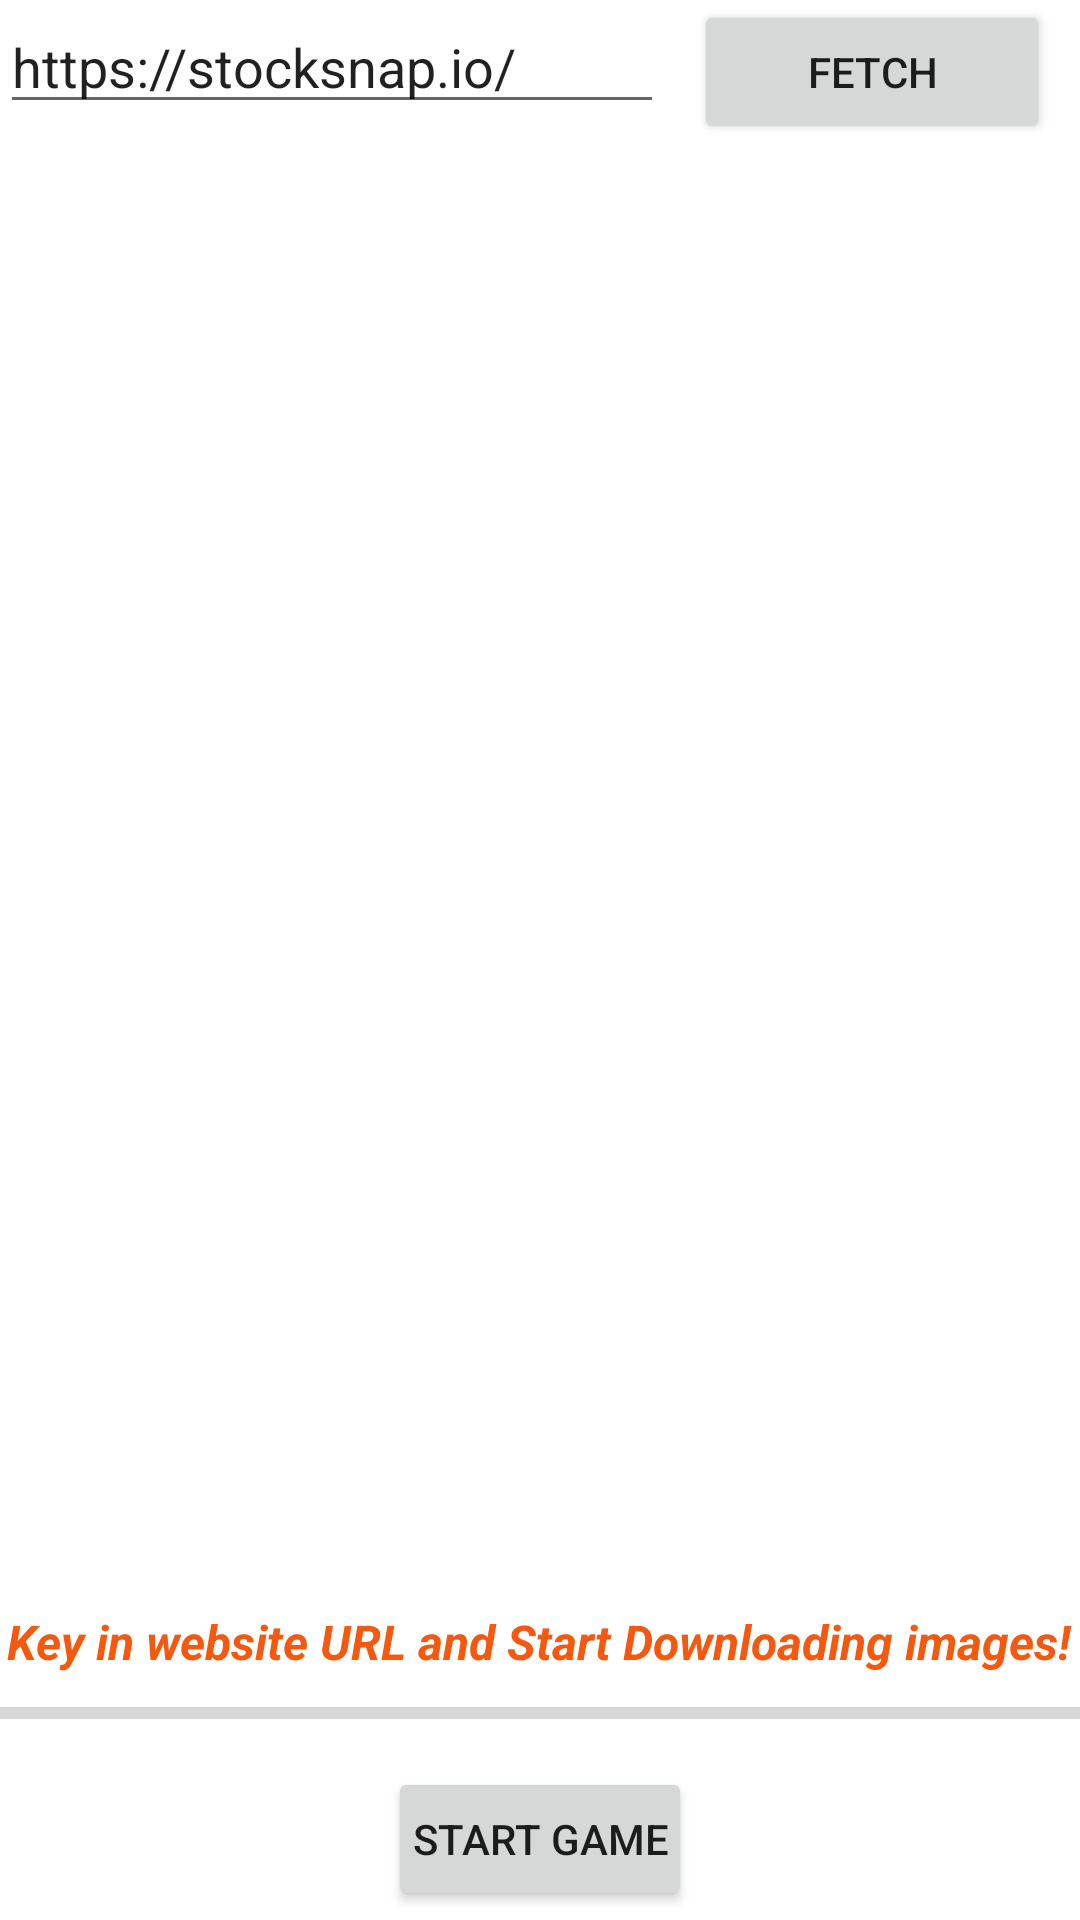

Layout XML and referenced resources for this Android screen:
<!-- AndroidManifest.xml: application theme Theme.GridLayoutSample -->
<!-- res/layout/activity_main.xml -->
<?xml version="1.0" encoding="utf-8"?>
<LinearLayout
    xmlns:android="http://schemas.android.com/apk/res/android"
    android:layout_width="match_parent"
    android:layout_height="match_parent"
    android:orientation="vertical">

    <LinearLayout
        android:layout_width="match_parent"
        android:layout_height="0dp"
        android:layout_weight="1"
        android:orientation="horizontal">

        <EditText
            android:id="@+id/url_input"
            android:layout_width="wrap_content"
            android:layout_height="wrap_content"
            android:text="https://stocksnap.io/"
            android:layout_weight="6"
            />

        <Button
            android:id="@+id/submit_btn"
            android:layout_marginLeft="10dp"
            android:layout_marginRight="10dp"
            android:layout_width="wrap_content"
            android:layout_height="wrap_content"
            android:layout_weight="4"
            android:text="FETCH"/>

    </LinearLayout>
    <GridView
        android:id="@+id/grid_view"
        android:layout_width="match_parent"
        android:layout_height="0dp"
        android:layout_weight="9"
        android:numColumns="4"
        android:stretchMode="columnWidth"
        android:verticalSpacing="5dp"
        android:focusable="true"
        android:clickable="true"
        />

    <LinearLayout
        android:layout_width="match_parent"
        android:layout_height="0dp"
        android:layout_gravity="center"
        android:layout_weight="2"
        android:gravity="center"
        android:orientation="vertical">

        <TextView
            android:id="@+id/progressTxt"
            android:layout_width="wrap_content"
            android:layout_height="wrap_content"
            android:layout_marginBottom="5dp"
            android:text="Key in website URL and Start Downloading images!"
            android:textSize="16sp"
            android:textStyle="italic|bold"
            android:textColor="#f5580f"/>

        <ProgressBar
            android:id="@+id/progressBar"
            style="?android:attr/progressBarStyleHorizontal"
            android:layout_width="match_parent"
            android:layout_height="wrap_content"
            android:layout_marginBottom="10dp" />

        <Button
            android:id="@+id/next_page_btn"
            android:layout_width="wrap_content"
            android:layout_height="wrap_content"
            android:padding="8dp"
            android:text="Start Game" />

    </LinearLayout>



</LinearLayout>
<!-- resources referenced by this layout -->
<resources>
  <style name="Theme.GridLayoutSample" parent="Theme.MaterialComponents.DayNight.DarkActionBar">
          
          <item name="colorPrimary">@color/orange</item>
          <item name="colorPrimaryVariant">@color/purple_700</item>
          <item name="colorOnPrimary">@color/white</item>
          
          <item name="colorSecondary">@color/teal_200</item>
          <item name="colorSecondaryVariant">@color/teal_700</item>
          <item name="colorOnSecondary">@color/black</item>
          
          <item name="android:statusBarColor" tools:targetApi="l">?attr/colorPrimaryVariant</item>
          
      </style>
  <color name="orange">#f5580f</color>
  <color name="purple_700">#FF3700B3</color>
  <color name="white">#FFFFFFFF</color>
  <color name="teal_200">#FF03DAC5</color>
  <color name="teal_700">#FF018786</color>
  <color name="black">#FF000000</color>
</resources>
